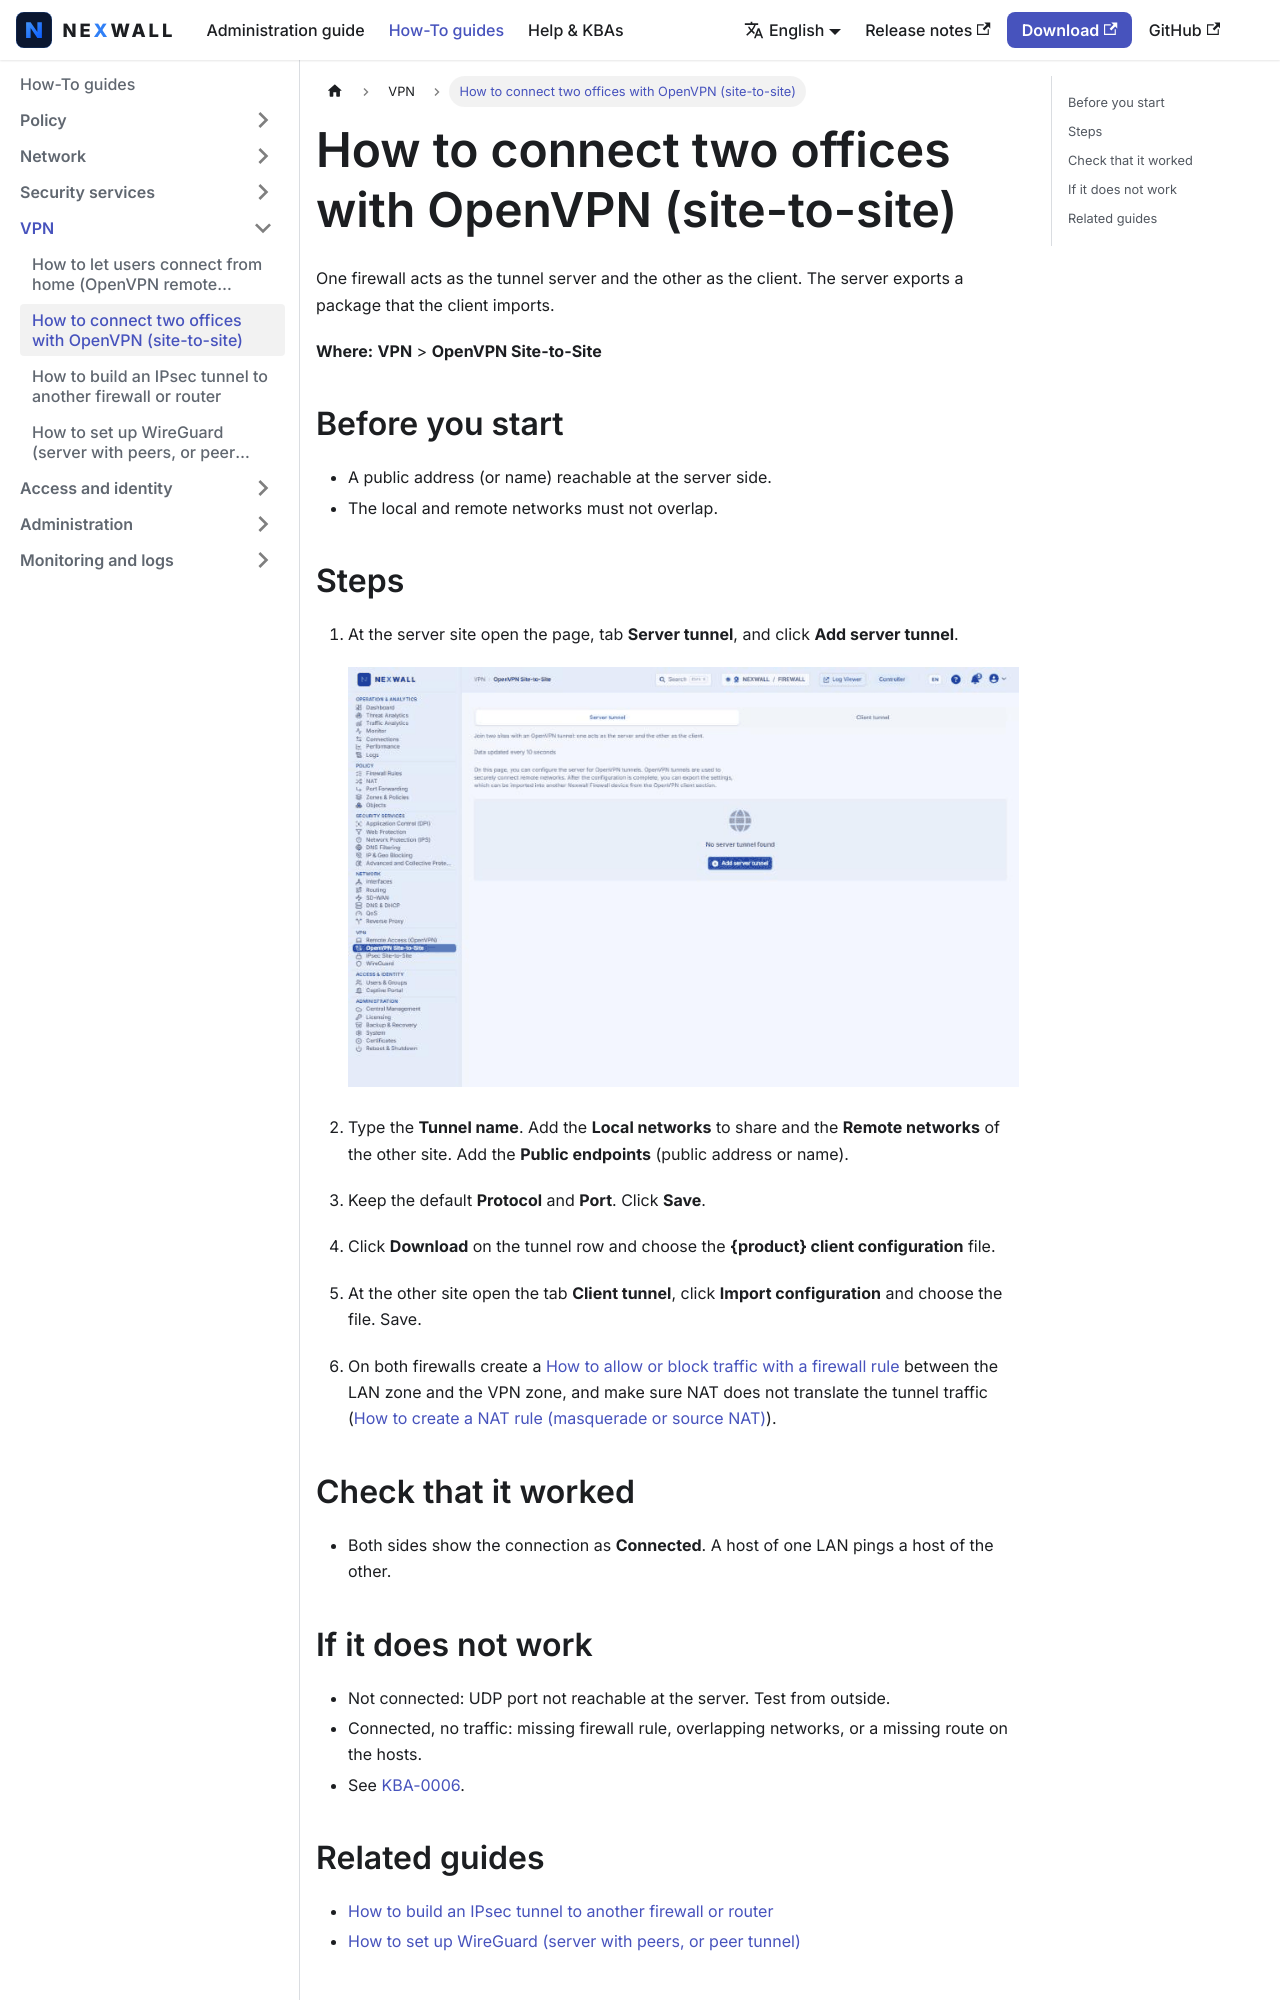

repository: nexwall/nexwall-docs · page: docs/howto/vpn/openvpn-site-to-site/index.html · generator: docusaurus

---
title: 'How to connect two offices with OpenVPN (site-to-site)'
sidebar_position: 36
description: 'Create a server tunnel at one site and import the client tunnel at the other.'
---

# How to connect two offices with OpenVPN (site-to-site)

One firewall acts as the tunnel server and the other as the client. The server exports a package that the client imports.

**Where:** **VPN** > **OpenVPN Site-to-Site**

## Before you start

- A public address (or name) reachable at the server side.
- The local and remote networks must not overlap.

## Steps

1. At the server site open the page, tab **Server tunnel**, and click **Add server tunnel**.

   ![OpenVPN site-to-site page](/img/screenshots/howto/en/openvpn-site-to-site-1.png)

2. Type the **Tunnel name**. Add the **Local networks** to share and the **Remote networks** of the other site. Add the **Public endpoints** (public address or name).
3. Keep the default **Protocol** and **Port**. Click **Save**.
4. Click **Download** on the tunnel row and choose the **\{product\} client configuration** file.
5. At the other site open the tab **Client tunnel**, click **Import configuration** and choose the file. Save.
6. On both firewalls create a [How to allow or block traffic with a firewall rule](../policy/firewall-rule.md) between the LAN zone and the VPN zone, and make sure NAT does not translate the tunnel traffic ([How to create a NAT rule (masquerade or source NAT)](../policy/nat-rule.md)).

## Check that it worked

- Both sides show the connection as **Connected**. A host of one LAN pings a host of the other.
